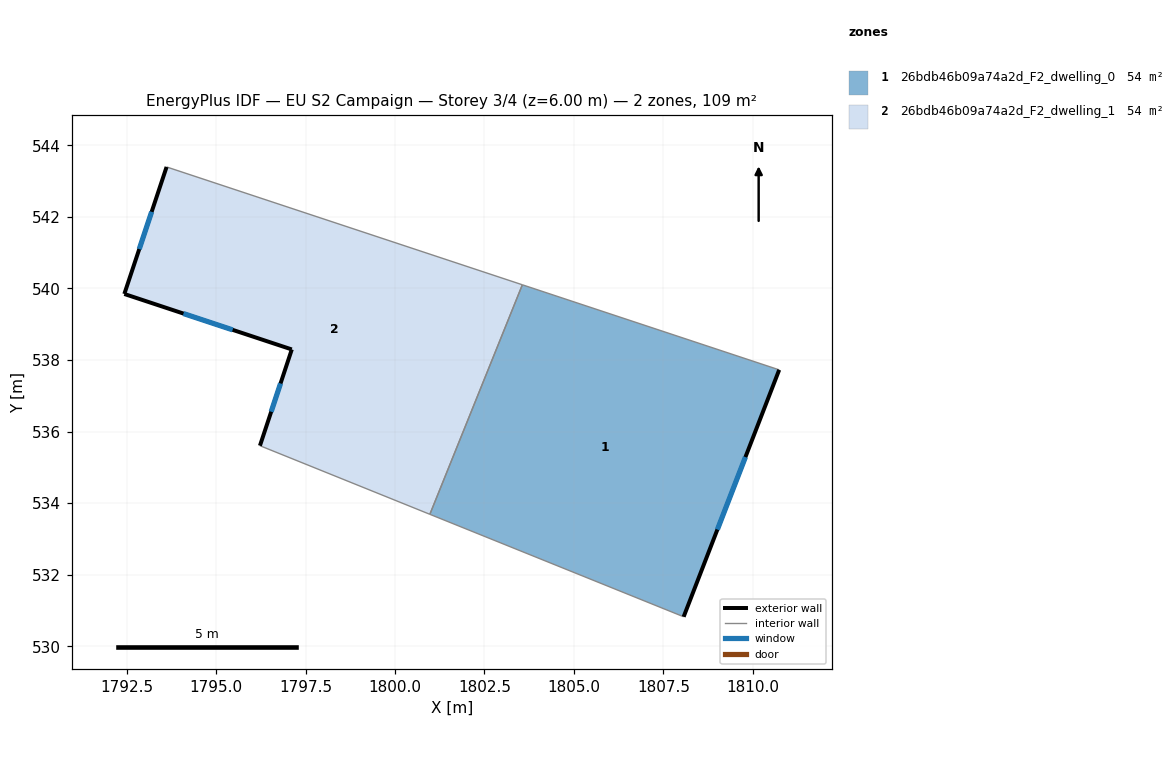
=== STOREY PLAN SPEC (per zone: floor XY polygon, exterior-wall plan segments, windows/doors) ===
zone 1: 26bdb46b09a74a2d_F2_dwelling_0  (54.4 m²)
  floor: (1810.74, 537.72) (1808.07, 530.82) (1800.97, 533.69) (1803.56, 540.10)
  exterior wall: (1808.07, 530.82) – (1810.74, 537.72)  [7.4 m]
    window: (1809.01, 533.26) – (1809.79, 535.29)  [1.9 m²]
  interior walls: 3
zone 2: 26bdb46b09a74a2d_F2_dwelling_1  (54.4 m²)
  floor: (1803.56, 540.10) (1800.97, 533.69) (1796.23, 535.60) (1797.12, 538.29) (1792.44, 539.84) (1793.62, 543.39)
  exterior wall: (1797.12, 538.29) – (1796.23, 535.60)  [2.8 m]
    window: (1796.80, 537.34) – (1796.54, 536.55)  [0.7 m²]
  exterior wall: (1792.44, 539.84) – (1797.12, 538.29)  [4.9 m]
    window: (1794.09, 539.30) – (1795.46, 538.84)  [1.3 m²]
  exterior wall: (1793.62, 543.39) – (1792.44, 539.84)  [3.7 m]
    window: (1793.20, 542.14) – (1792.85, 541.10)  [1.0 m²]
  interior walls: 3

=== DERIVED (storey summary) ===
Building: EU S2 Campaign
Storey: 3 of 4  (floor level z = 6.00 m)
Storey gross floor area: 108.8 m²
Zones on this storey: 2
  - 26bdb46b09a74a2d_F2_dwelling_0: floor 54.4 m²; exterior wall 7.4 m (22.2 m²); 1 window(s) 1.9 m²; WWR 8.6%
  - 26bdb46b09a74a2d_F2_dwelling_1: floor 54.4 m²; exterior wall 11.5 m (34.5 m²); 3 window(s) 3.0 m²; WWR 8.6%
Zone adjacency (shared interzone walls):
  - 26bdb46b09a74a2d_F2_dwelling_0 ↔ 26bdb46b09a74a2d_F2_dwelling_1